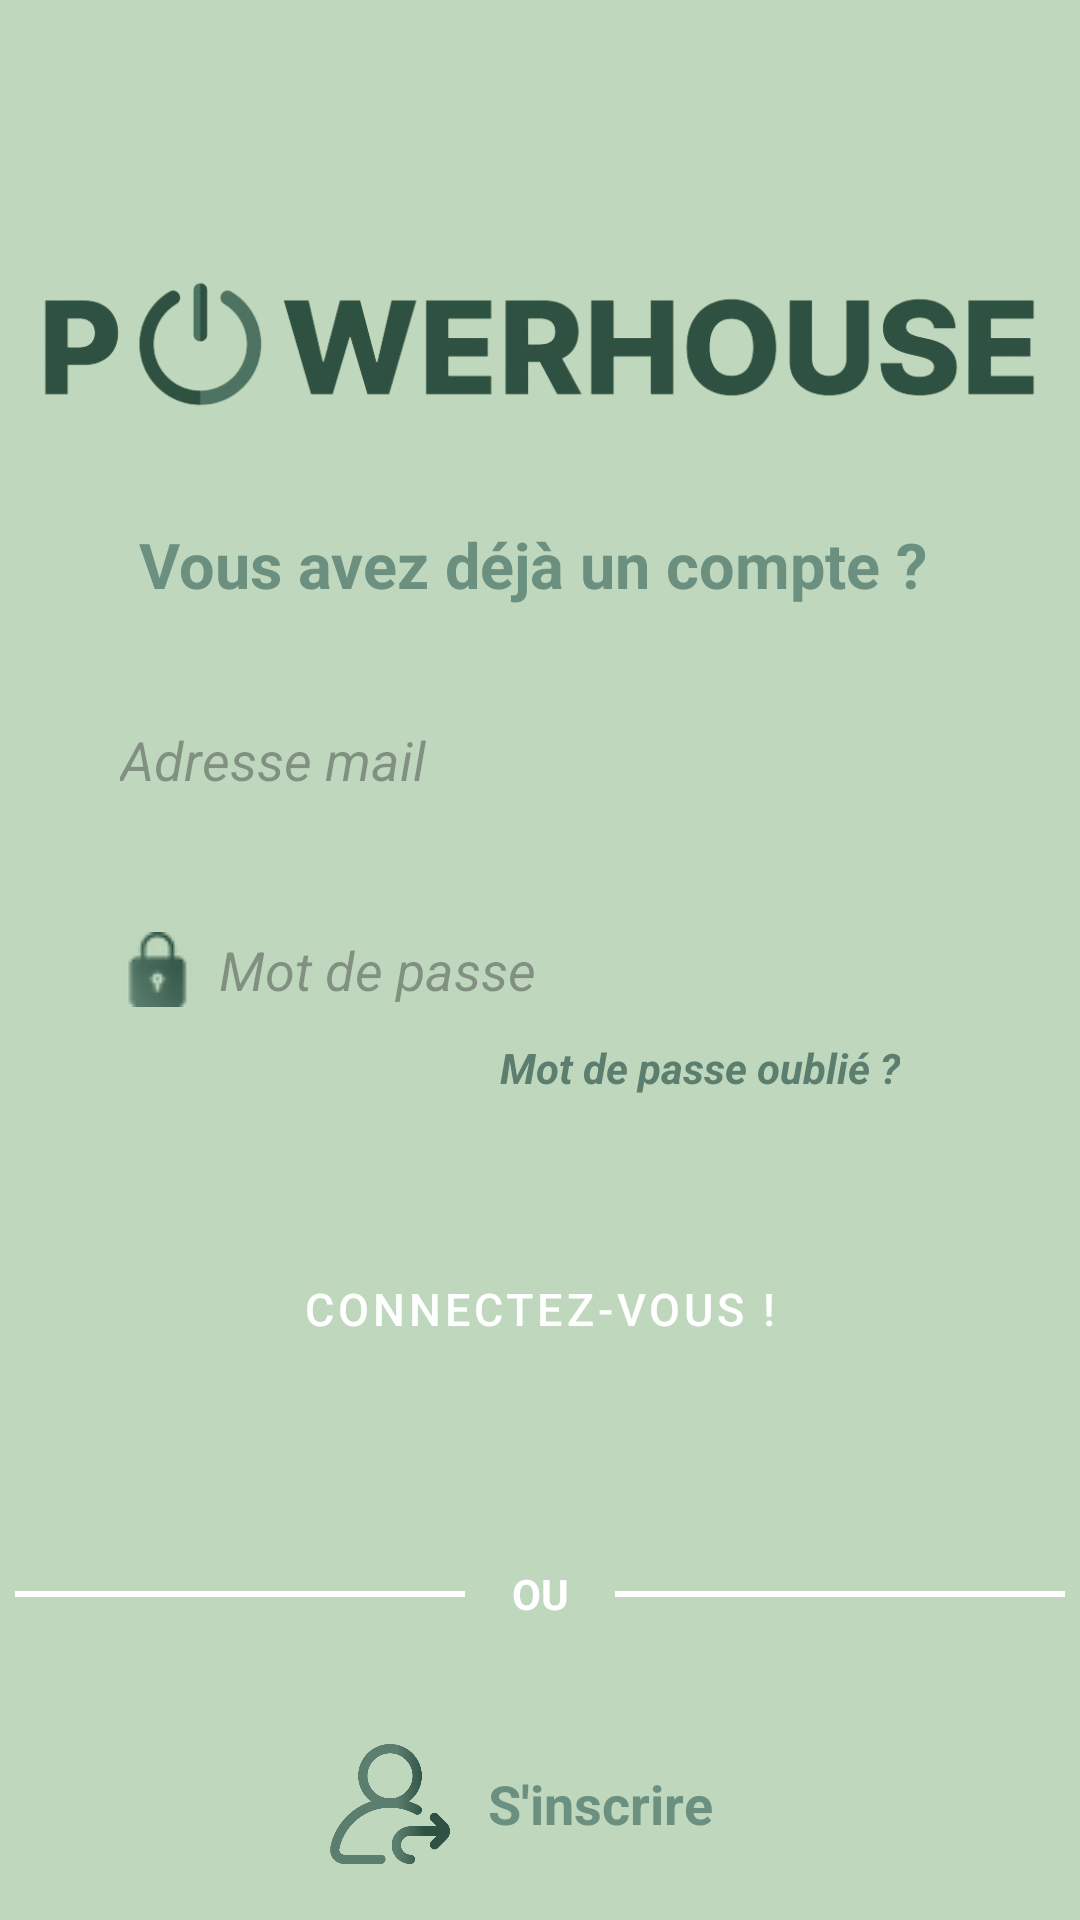

Reconstruct the res/layout file that produces this screen, plus the resources it refers to.
<!-- AndroidManifest.xml: application theme Theme.R4_11_DevMobile -->
<!-- res/layout/activity_login.xml -->
<?xml version="1.0" encoding="utf-8"?>
<androidx.constraintlayout.widget.ConstraintLayout xmlns:android="http://schemas.android.com/apk/res/android"
    xmlns:app="http://schemas.android.com/apk/res-auto"
    xmlns:tools="http://schemas.android.com/tools"
    android:layout_width="match_parent"
    android:layout_height="match_parent"
    tools:context=".SplashScreenActivity"
    android:background="#BFD8BD">


    <LinearLayout
        android:layout_width="match_parent"
        android:layout_height="match_parent"
        android:gravity="center"
        android:orientation="vertical"
        tools:ignore="MissingConstraints"
        android:layout_marginTop="50dp"
        >


        <ImageView
            android:id="@+id/logo_splash"
            android:layout_width="350dp"
            android:layout_height="100dp"
            android:src="@drawable/logo_accueil"
            tools:ignore="MissingConstraints" />

        <TextView
            android:layout_width="match_parent"
            android:layout_height="50dp"
            android:gravity="center"
            android:text="Vous avez déjà un compte ? "
            android:textColor="@color/ligthgreen"
            android:textSize="21dp"
            android:textStyle="bold"

            />


        <EditText
            android:id="@+id/mdp"
            android:layout_width="300dp"
            android:layout_height="40dp"
            android:background="@drawable/background_edittext"
            android:layout_marginTop="20dp"
            android:hint="Adresse mail"
            android:inputType="text"
            android:elevation="10dp"
            android:drawableLeft="@drawable/email"
            android:drawablePadding="8dp"
            android:paddingLeft="10dp"
            android:textStyle="italic"
            tools:ignore="TouchTargetSizeCheck" />


        <EditText
            android:id="@+id/confirmeMdp"
            android:layout_width="300dp"
            android:layout_height="40dp"
            android:layout_marginTop="30dp"
            android:background="@drawable/background_edittext"
            android:hint="Mot de passe"
            android:inputType="text"
            android:elevation="10dp"
            android:drawableLeft="@drawable/cadena"
            android:drawablePadding="8dp"
            android:paddingLeft="10dp"
            android:textStyle="italic"
            tools:ignore="TouchTargetSizeCheck" />

        <TextView
            android:id="@+id/lost"
            android:layout_width="match_parent"
            android:layout_height="30dp"
            android:text="Mot de passe oublié ?"
            android:textStyle="bold|italic"
            android:textColor="@color/darkgreen"
            android:gravity="right"
            android:layout_marginTop="3dp"
            android:layout_marginRight="40dp"/>

        <Button
            android:id="@+id/loginBtn"
            style="@style/Widget.MaterialComponents.Button.UnelevatedButton"
            android:layout_width="200dp"
            android:layout_height="60dp"
            android:layout_gravity="center"
            android:layout_marginTop="30dp"
            android:elevation="10dp"
            android:backgroundTint="#5C7E6F"
            android:text="Connectez-vous !"
            android:textSize="15dp"
            tools:ignore="TextSizeCheck" />


        <LinearLayout
            android:layout_width="match_parent"
            android:layout_height="30dp"
            android:gravity="center"
            android:layout_marginTop="50dp"
            >

            <View
                android:layout_width="150dp"
                android:layout_height="2dp"
                android:background="@android:color/white"
                />

            <TextView
                android:layout_width="50dp"
                android:layout_height="match_parent"
                android:text="OU"
                android:gravity="center"
                android:textStyle="bold"
                android:textColor="@color/white"/>

            <View
                android:layout_width="150dp"
                android:layout_height="2dp"
                android:background="@android:color/white"
                />

        </LinearLayout>


        <LinearLayout
            android:layout_width="match_parent"
            android:layout_height="50dp"
            android:gravity="center"
            android:layout_marginTop="30dp"

            >


            <ImageView
                android:layout_width="40dp"
                android:layout_height="40dp"
                android:src="@drawable/seconnecter"/>

            <TextView
                android:id="@+id/textView5"
                android:layout_width="100dp"
                android:layout_height="40dp"
                android:gravity="center"
                android:text="S'inscrire"
                android:textColor="@color/ligthgreen"
                android:textSize="18dp"
                android:textStyle="bold"/>
        </LinearLayout>

    </LinearLayout>


</androidx.constraintlayout.widget.ConstraintLayout>
<!-- resources referenced by this layout -->
<resources>
  <color name="darkgreen">#5C7E6F</color>
  <color name="ligthgreen">#6B9080</color>
  <color name="white">#FFFFFFFF</color>
  <!-- drawable cadena: png bitmap (drawable, 1997 bytes) -->
  <!-- drawable logo_accueil: png bitmap (drawable, 76569 bytes) -->
  <!-- drawable seconnecter: png bitmap (drawable, 33629 bytes) -->
  <style name="Theme.R4_11_DevMobile" parent="Base.Theme.R4_11_DevMobile1" />
  <style name="Base.Theme.R4_11_DevMobile1" parent="Theme.Material3.DayNight.NoActionBar">
          
      </style>
</resources>
